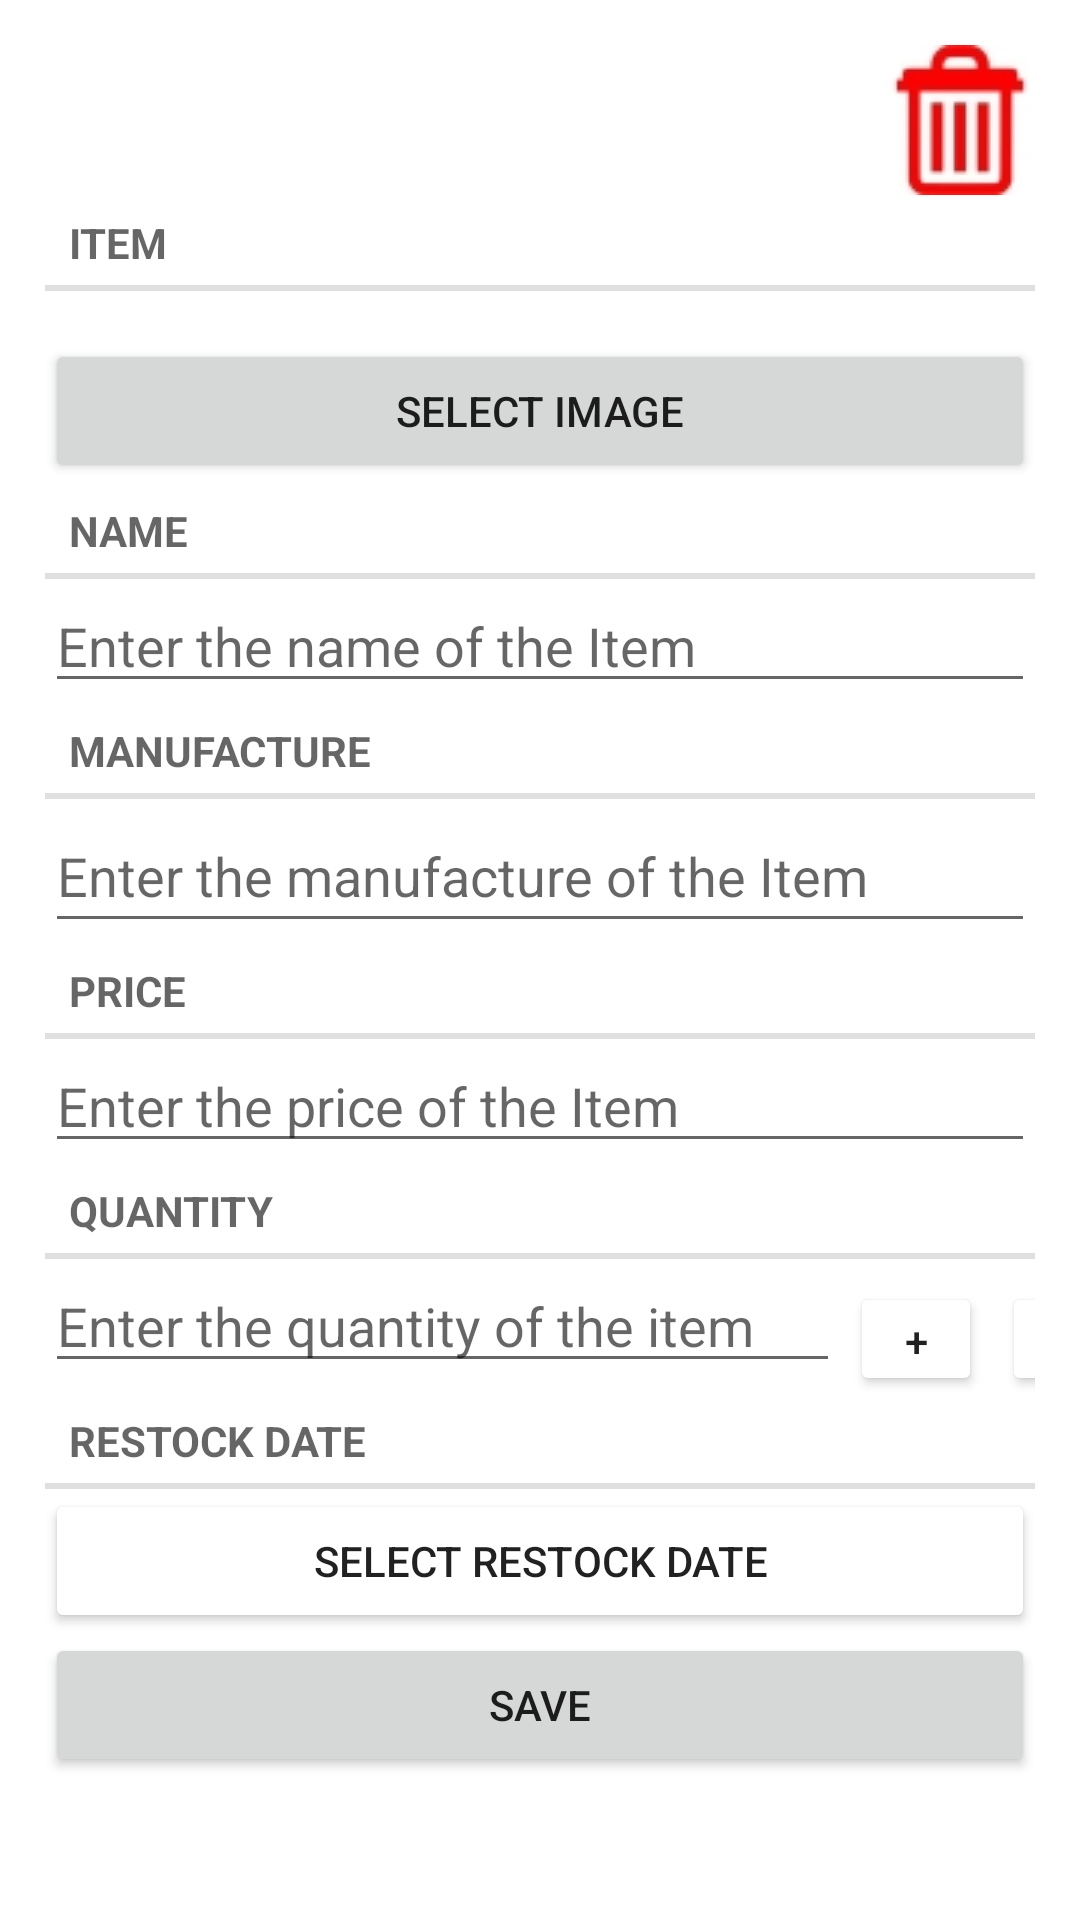

This screen was rendered from an Android layout file. Write that file and the resources it references.
<!-- AndroidManifest.xml: application theme Theme.StockListApplication -->
<!-- res/layout/fragement_stock.xml -->
<ScrollView xmlns:android="http://schemas.android.com/apk/res/android"
    xmlns:app="http://schemas.android.com/apk/res-auto"
    xmlns:tools="http://schemas.android.com/tools"
    android:layout_width="match_parent"
    android:layout_height="match_parent">

    <LinearLayout
        android:layout_width="match_parent"
        android:layout_height="wrap_content"
        android:layout_margin="15dp"
        android:orientation="vertical">

        <RelativeLayout
            android:layout_width="match_parent"
            android:layout_height="wrap_content">

            <ImageButton
                android:id="@+id/deleteItemButton"
                android:layout_width="150px"
                android:layout_height="150px"
                android:layout_alignParentEnd="true"
                android:layout_marginEnd="0dp"
                android:backgroundTint="@color/white"
                android:maxWidth="10dp"
                android:maxHeight="10dp"
                app:srcCompat="@drawable/deletebutton" />
        </RelativeLayout>

        <TextView
            style="?android:listSeparatorTextViewStyle"
            android:layout_width="match_parent"
            android:layout_height="wrap_content"
            android:text="@string/item" />

        <ImageView
            android:id="@+id/itemImage"
            android:layout_width="match_parent"
            android:layout_height="wrap_content"
            android:layout_marginTop="16dp"
            android:adjustViewBounds="true"
            android:scaleType="centerCrop"
            android:src="@drawable/ic_launcher_foreground" />

        <Button
            android:id="@+id/selectImageButton"
            android:layout_width="match_parent"
            android:layout_height="wrap_content"
            android:text="@string/select_image_button" />

        <TextView
            style="?android:listSeparatorTextViewStyle"
            android:layout_width="match_parent"
            android:layout_height="wrap_content"
            android:text="@string/item_name" />

        <EditText
            android:id="@+id/itemName"
            android:layout_width="match_parent"
            android:layout_height="wrap_content"
            android:hint="@string/item_name_hint" />

        <TextView
            style="?android:listSeparatorTextViewStyle"
            android:layout_width="match_parent"
            android:layout_height="wrap_content"
            android:text="@string/manufacture" />

        <EditText
            android:id="@+id/itemManufacture"
            android:layout_width="match_parent"
            android:layout_height="wrap_content"
            android:hint="@string/item_manufacture_hint"
            android:minHeight="48dp" />

        <TextView
            style="?android:listSeparatorTextViewStyle"
            android:layout_width="match_parent"
            android:layout_height="wrap_content"
            android:text="@string/price" />


        <EditText
            android:id="@+id/itemPrice"
            android:layout_width="match_parent"
            android:layout_height="wrap_content"
            android:ems="10"
            android:hint="@string/item_price_hint"
            android:inputType="numberDecimal"
            android:selectAllOnFocus="true" />

        <TextView
            style="?android:listSeparatorTextViewStyle"
            android:layout_width="match_parent"
            android:layout_height="wrap_content"
            android:text="@string/quantity" />

        <LinearLayout
            android:layout_width="wrap_content"
            android:layout_height="wrap_content"
            android:orientation="horizontal">

            <EditText
                android:id="@+id/itemQuantity"
                android:layout_width="265dp"
                android:layout_height="wrap_content"
                android:ems="10"
                android:hint="@string/quantity_hint"
                android:inputType="number" />

            <Button
                android:id="@+id/plusButton"
                android:layout_width="44dp"
                android:layout_height="38dp"
                android:layout_margin="10px"
                android:text="@string/plus_button"
                android:backgroundTint="@color/green"/>

            <Button
                android:id="@+id/minusButton"
                android:layout_width="44dp"
                android:layout_height="38dp"
                android:layout_margin="10px"
                android:backgroundTint="@color/red"
                android:text="@string/minus_button" />

        </LinearLayout>

        <TextView
            style="?android:listSeparatorTextViewStyle"
            android:layout_width="match_parent"
            android:layout_height="wrap_content"
            android:text="@string/restock_date" />

        <Button
            android:id="@+id/dateButton"
            android:layout_width="match_parent"
            android:layout_height="wrap_content"
            android:backgroundTint="@color/blue"
            android:text="@string/date_button" />

        <Button
            android:id="@+id/saveButton"
            android:layout_width="match_parent"
            android:layout_height="wrap_content"
            android:text="@string/save_button"
            android:layout_marginBottom="100px"/>

    </LinearLayout>
</ScrollView>
<!-- resources referenced by this layout -->
<resources>
  <!-- drawable deletebutton: jpg bitmap (drawable, 3745 bytes) -->
  <string name="date_button">Select Restock Date</string>
  <string name="item">Item</string>
  <string name="item_manufacture_hint">Enter the manufacture of the Item</string>
  <string name="item_name">Name</string>
  <string name="item_name_hint">Enter the name of the Item</string>
  <string name="item_price_hint">Enter the price of the Item</string>
  <string name="manufacture">Manufacture</string>
  <string name="minus_button">-</string>
  <string name="plus_button">+</string>
  <string name="price">Price</string>
  <string name="quantity">Quantity</string>
  <string name="quantity_hint">Enter the quantity of the item</string>
  <string name="restock_date">Restock Date</string>
  <string name="save_button">Save</string>
  <string name="select_image_button">Select Image</string>
  <style name="Theme.StockListApplication" parent="Theme.MaterialComponents.DayNight.DarkActionBar">
          
          <item name="colorPrimary">@color/blue</item>
          <item name="colorPrimaryVariant">@color/purple_700</item>
          <item name="colorOnPrimary">@color/white</item>
          
          <item name="colorSecondary">@color/teal_200</item>
          <item name="colorSecondaryVariant">@color/teal_700</item>
          <item name="colorOnSecondary">@color/black</item>
          
          <item name="android:statusBarColor">?attr/colorPrimaryVariant</item>
          
      </style>
  <!-- not gathered from this repository: default colours our renderer supplied (Android Studio template values) -->
  <color name="purple_700">#FF3700B3</color>
  <color name="teal_200">#FF03DAC5</color>
  <color name="teal_700">#FF018786</color>
  <color name="black">#FF000000</color>
  <color name="white">#FFFFFFFF</color>
</resources>
